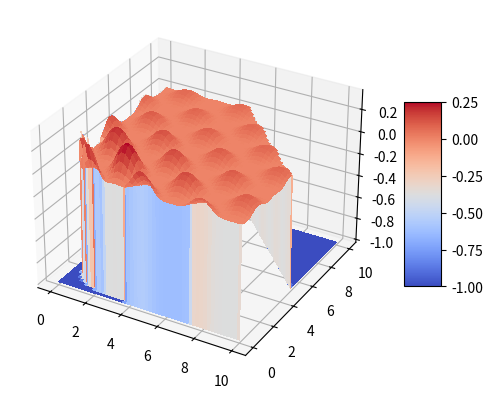

This chart was generated by the following Python code:
import numpy as np
from matplotlib import cm
from matplotlib.ticker import LinearLocator
import matplotlib.pyplot as plt


def keanes_bump_ga(x, n_iter=1, w=1, k=2, penalty=True):
    '''
    Keane's Bump function to be maximised
    '''
    n = len(x)
    cos_4_sum = np.sum(np.cos(x)**4)
    cos_2_prod = np.prod(np.cos(x)**2)

    num = cos_4_sum - 2 * cos_2_prod
    denom = np.sqrt(np.sum([(i+1) * x[i]**2 for i in range(n)]))
    cost = np.abs(num/denom)

    # Add penalties for broken constraints
    pen = 0
    coeff = n_iter ** k * w
    
    if penalty:
        for i in range(n):
            pen -= coeff * max(max(0, -x[i]), max(0, x[i]-10)) # applies penalty for violating 0 <= x_i <= 10
        
        pen -= coeff * (max(0, np.sum(x) - 15*n/2)) # applies penalty for violating sum(x) < 15n/2
        pen -= coeff * (max(0, -np.prod(x) + 0.75)) # applies penalty for violating prod(x) > 0.75

    return -1 * (cost + pen)


def keanes_bump_ts(x, w=1000, penalty=True):
    '''
    Keane's Bump function to be maximised
    '''
    n = len(x)
    cos_4_sum = np.sum(np.cos(x)**4)
    cos_2_prod = np.prod(np.cos(x)**2)

    num = cos_4_sum - 2 * cos_2_prod
    denom = np.sqrt(np.sum([(i+1) * x[i]**2 for i in range(n)]))
    cost = np.abs(num/denom)

    # Add penalties for broken constraints
    pen = 0
    
    if penalty:
        for i in range(n):
            pen -= w * max(max(0, -x[i]), max(0, x[i]-10)) # applies penalty for violating 0 <= x_i <= 10
        
        pen -= w * (max(0, np.sum(x) - 15*n/2)) # applies penalty for violating sum(x) < 15n/2
        pen -= w * (max(0, -np.prod(x) + 0.75)) # applies penalty for violating prod(x) > 0.75

    return (cost + pen)

def valid_ga(x):
    for i in range(len(x)):
        if x[i] > 10 or x[i] < 0:
            return False

    if np.sum(x) >= 15*len(x)/2:
        return False
    
    if np.prod(x) <= 0.75:
        return False
    
    return True


if __name__ == '__main__':
    n = 100
    x1_arr = np.linspace(0, 10, n)
    x2_arr = np.linspace(0, 10, n)
    x1, x2 = np.meshgrid(x1_arr, x2_arr)
    inp = np.stack([x1, x2], axis=-1)

    z = np.zeros((n, n))
    z_andy = np.zeros((n, n))
    for i in range(n):
        for j in range(n):
            z[i][j] = keanes_bump_ts(inp[i][j])
            if not valid_ga(inp[i][j]):
                z[i][j] = -1
    
    print(np.max(z))
    
    # Plot the surface
    fig, ax = plt.subplots(subplot_kw={"projection": "3d"})
    surf = ax.plot_surface(x1, x2, z, cmap=cm.coolwarm,
                           linewidth=0, antialiased=False)
    
    # Add a color bar which maps values to colors.
    fig.colorbar(surf, shrink=0.5, aspect=5)

    plt.show()

    

    